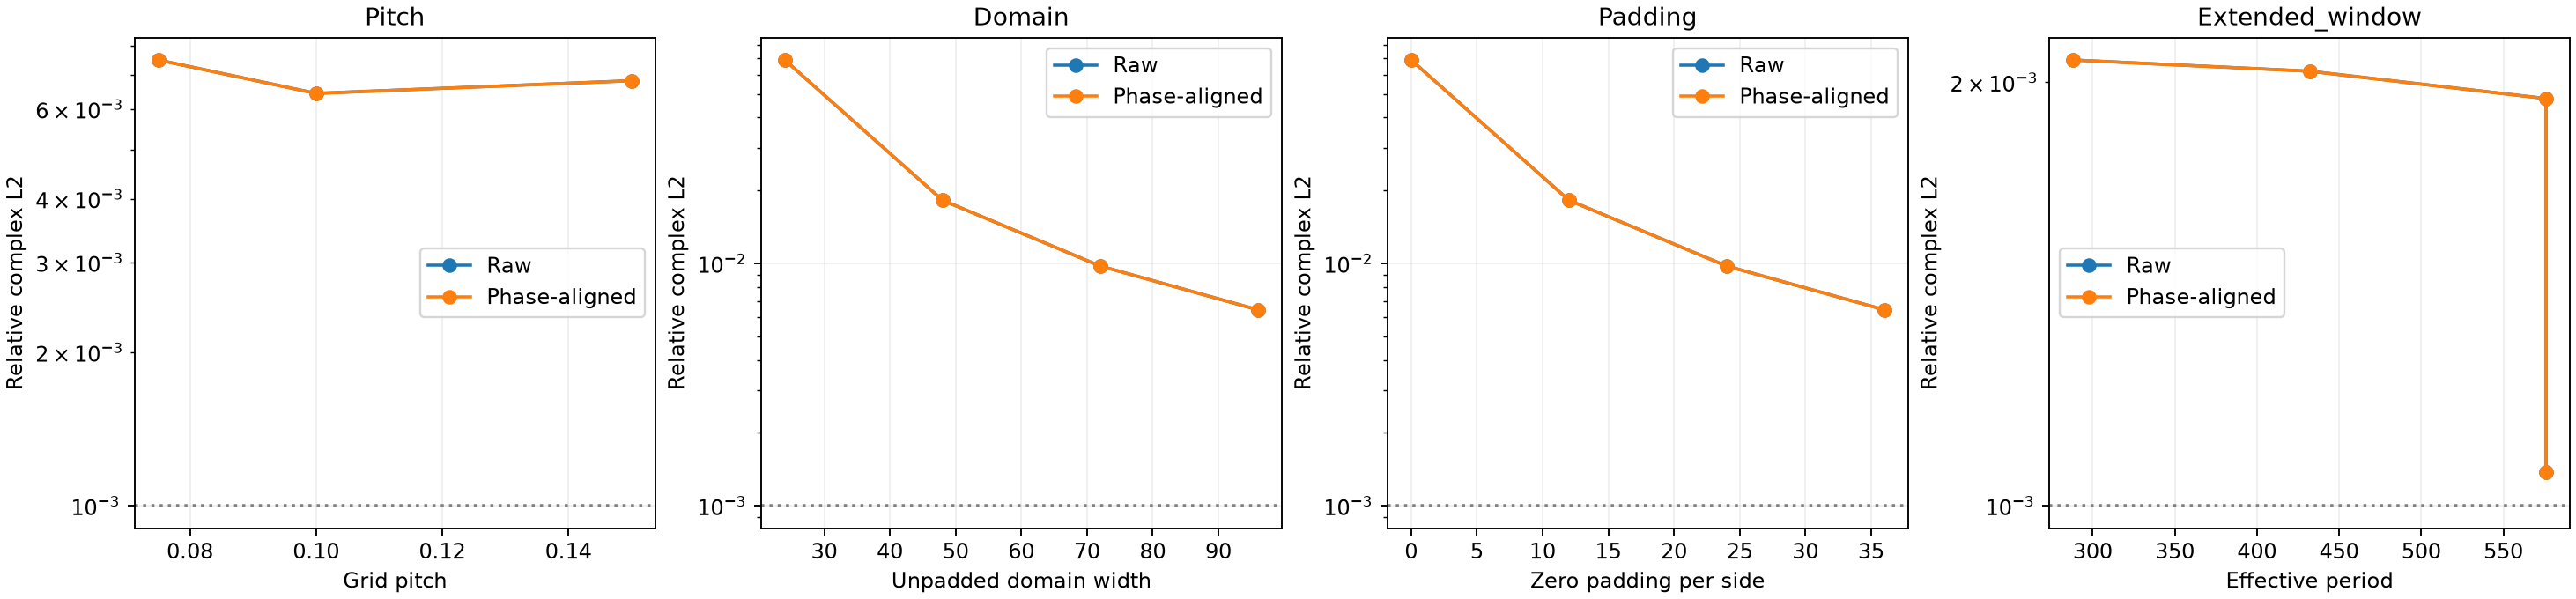

Source data for this figure (header and first rows):
study, case, pitch, n, base_width, window_width, effective_window_width, interlace, pad_each_side, sampling, raw_relative_complex_l2, phase_aligned_relative_complex_l2, intensity_l1, weighted_phase_rms_raw_rad, weighted_phase_rms_aligned_rad, phase_offset_rad, aperture_area, aperture_area_relative_error, cubic_vs_linear_roi_l2, cubic_vs_exact_discrete_fourier_probe_l2, linear_vs_exact_discrete_fourier_probe_l…, spectral_probe_vs_rs_l2, change_from_previous_case_roi_l2, raw_l2_change_from_previous_case
pitch, dx_0.15, 0.15, 640, 24.0, 96.0, 96.0, 1, 36.0, cell_average, 0.006821, 0.00682, 0.007319, 0.005073, 0.005072, 0.000116, 314.2, -5.518615767303808e-14, 0.00675, 0.00416, 0.00425, 0.01028, , 
pitch, dx_0.1, 0.1, 960, 24.0, 96.0, 96.0, 1, 36.0, cell_average, 0.006441, 0.006441, 0.007063, 0.004696, 0.004695, 6.811103454122483e-05, 314.2, -3.256887993818641e-14, 0.00336, 0.0001904, 0.001012, 0.008973, 0.004017, -0.00038
pitch, dx_0.075, 0.075, 1280, 24.0, 96.0, 96.0, 1, 36.0, cell_average, 0.00749, 0.00749, 0.008202, 0.005594, 0.005594, 1.7761480616073227e-05, 314.2, -5.862398388873553e-14, 0.002188, 0.0001657, 0.001901, 0.009787, 0.003467, 0.001049
domain, domain_24, 0.1, 240, 24.0, 24.0, 24.0, 1, 0.0, cell_average, 0.06907, 0.06907, 0.08214, 0.04669, 0.04669, 0.0005258, 314.2, -3.256887993818641e-14, 0.00771, 0.0008447, 0.008419, 0.1029, , 
domain, domain_48, 0.1, 480, 48.0, 48.0, 48.0, 1, 0.0, cell_average, 0.01823, 0.01823, 0.01773, 0.01419, 0.01419, 9.01600725474357e-05, 314.2, -3.256887993818641e-14, 0.004933, 0.0005049, 0.003631, 0.03564, 0.06607, -0.05084
domain, domain_72, 0.1, 720, 72.0, 72.0, 72.0, 1, 0.0, cell_average, 0.009761, 0.009761, 0.01116, 0.006939, 0.006938, 8.263437623943114e-05, 314.2, -3.256887993818641e-14, 0.003825, 0.0001939, 0.0009915, 0.01224, 0.02121, -0.008473
domain, domain_96, 0.1, 960, 96.0, 96.0, 96.0, 1, 0.0, cell_average, 0.006441, 0.006441, 0.007063, 0.004696, 0.004695, 6.811103454122483e-05, 314.2, -3.256887993818641e-14, 0.00336, 0.0001904, 0.001012, 0.008973, 0.01091, -0.00332
padding, padding_24, 0.1, 240, 24.0, 24.0, 24.0, 1, 0.0, cell_average, 0.06907, 0.06907, 0.08214, 0.04669, 0.04669, 0.0005258, 314.2, -3.256887993818641e-14, 0.00771, 0.0008447, 0.008419, 0.1029, , 
padding, padding_48, 0.1, 480, 24.0, 48.0, 48.0, 1, 12.0, cell_average, 0.01823, 0.01823, 0.01773, 0.01419, 0.01419, 9.01600725474357e-05, 314.2, -3.256887993818641e-14, 0.004933, 0.0005049, 0.003631, 0.03564, 0.06607, -0.05084
padding, padding_72, 0.1, 720, 24.0, 72.0, 72.0, 1, 24.0, cell_average, 0.009761, 0.009761, 0.01116, 0.006939, 0.006938, 8.263437623943114e-05, 314.2, -3.256887993818641e-14, 0.003825, 0.0001939, 0.0009915, 0.01224, 0.02121, -0.008473
padding, padding_96, 0.1, 960, 24.0, 96.0, 96.0, 1, 36.0, cell_average, 0.006441, 0.006441, 0.007063, 0.004696, 0.004695, 6.811103454122483e-05, 314.2, -3.256887993818641e-14, 0.00336, 0.0001904, 0.001012, 0.008973, 0.01091, -0.00332
boundary, edge_point, 0.1, 960, 24.0, 96.0, 96.0, 1, 36.0, point, 0.03003, 0.02987, 0.03086, 0.0229, 0.02268, 0.003078, 316.1, 0.006018, 0.004687, 0.0002663, 0.0009731, 0.03884, , 
boundary, edge_cell_average, 0.1, 960, 24.0, 96.0, 96.0, 1, 36.0, cell_average, 0.006441, 0.006441, 0.007063, 0.004696, 0.004695, 6.811103454122483e-05, 314.2, -3.256887993818641e-14, 0.00336, 0.0001904, 0.001012, 0.008973, 0.02911, -0.02359
matched_window, matched_24, 0.1, 960, 24.0, 96.0, 96.0, 1, 36.0, cell_average, 0.006441, 0.006441, 0.007063, 0.004696, 0.004695, 6.811103454122483e-05, 314.2, -3.256887993818641e-14, 0.00336, 0.0001904, 0.001012, 0.008973, , 
matched_window, matched_48, 0.1, 960, 48.0, 96.0, 96.0, 1, 24.0, cell_average, 0.006441, 0.006441, 0.007063, 0.004696, 0.004695, 6.811103454122483e-05, 314.2, -3.256887993818641e-14, 0.00336, 0.0001904, 0.001012, 0.008973, 0.0, 0.0
matched_window, matched_72, 0.1, 960, 72.0, 96.0, 96.0, 1, 12.0, cell_average, 0.006441, 0.006441, 0.007063, 0.004696, 0.004695, 6.811103454122483e-05, 314.2, -3.256887993818641e-14, 0.00336, 0.0001904, 0.001012, 0.008973, 0.0, 0.0
extended_window, effective_window_288, 0.075, 1920, 24.0, 144.0, 288.0, 2, 60.0, cell_average, 0.002074, 0.002074, 0.002315, 0.001482, 0.001482, 1.1654029499353364e-05, 314.2, -5.862398388873553e-14, 0.001723, 1.793416583412939e-05, 0.001195, 0.002516, , 
extended_window, effective_window_432, 0.075, 1920, 24.0, 144.0, 432.0, 3, 60.0, cell_average, 0.002037, 0.002037, 0.002461, 0.001331, 0.001331, 1.1840088224210349e-05, 314.2, -5.862398388873553e-14, 0.001724, 1.4352837981392046e-05, 0.001145, 0.002122, 0.0005287, -3.7681559561302154e-05
extended_window, effective_window_576, 0.075, 1920, 24.0, 144.0, 576.0, 4, 60.0, cell_average, 0.001947, 0.001947, 0.002297, 0.001312, 0.001312, 1.2819369190018877e-05, 314.2, -5.862398388873553e-14, 0.001719, 7.246198929803909e-06, 0.001171, 0.002241, 0.0003568, -8.925384750421857e-05
extended_window, effective_window_576_finer_pitch, 0.05, 2880, 24.0, 144.0, 576.0, 4, 60.0, cell_average, 0.001057, 0.001057, 0.001288, 0.0006761, 0.000676, 1.3233772374949387e-05, 314.2, -1.2484737309638124e-14, 0.0008094, 5.464699157335503e-07, 0.0003262, 0.001052, 0.000977, -0.0008908
